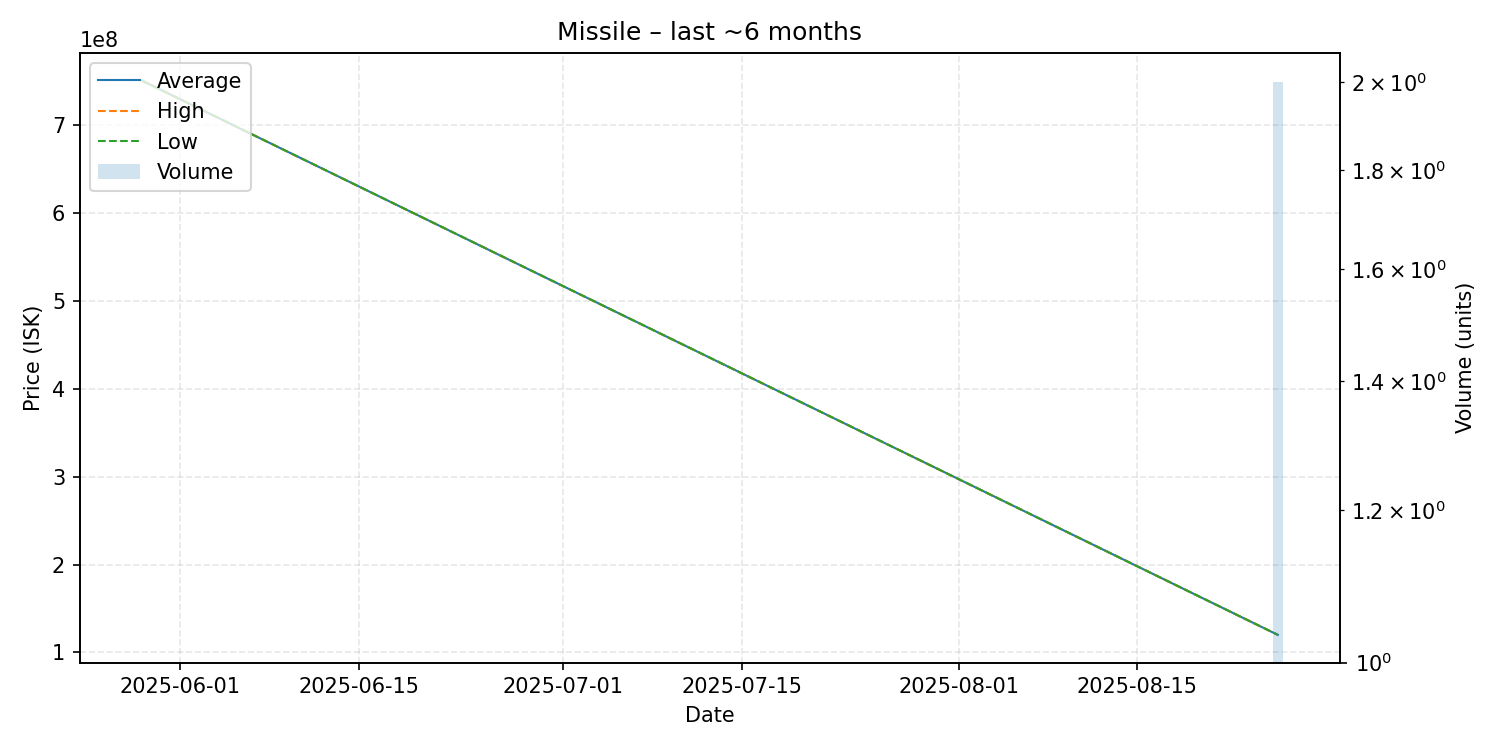

Data behind this chart, as committed beside it:
date, average, highest, lowest, order_count, volume
2025-05-29, 750000000, 750000000, 750000000, 1, 1
2025-08-26, 120000000, 120000000, 120000000, 1, 2
